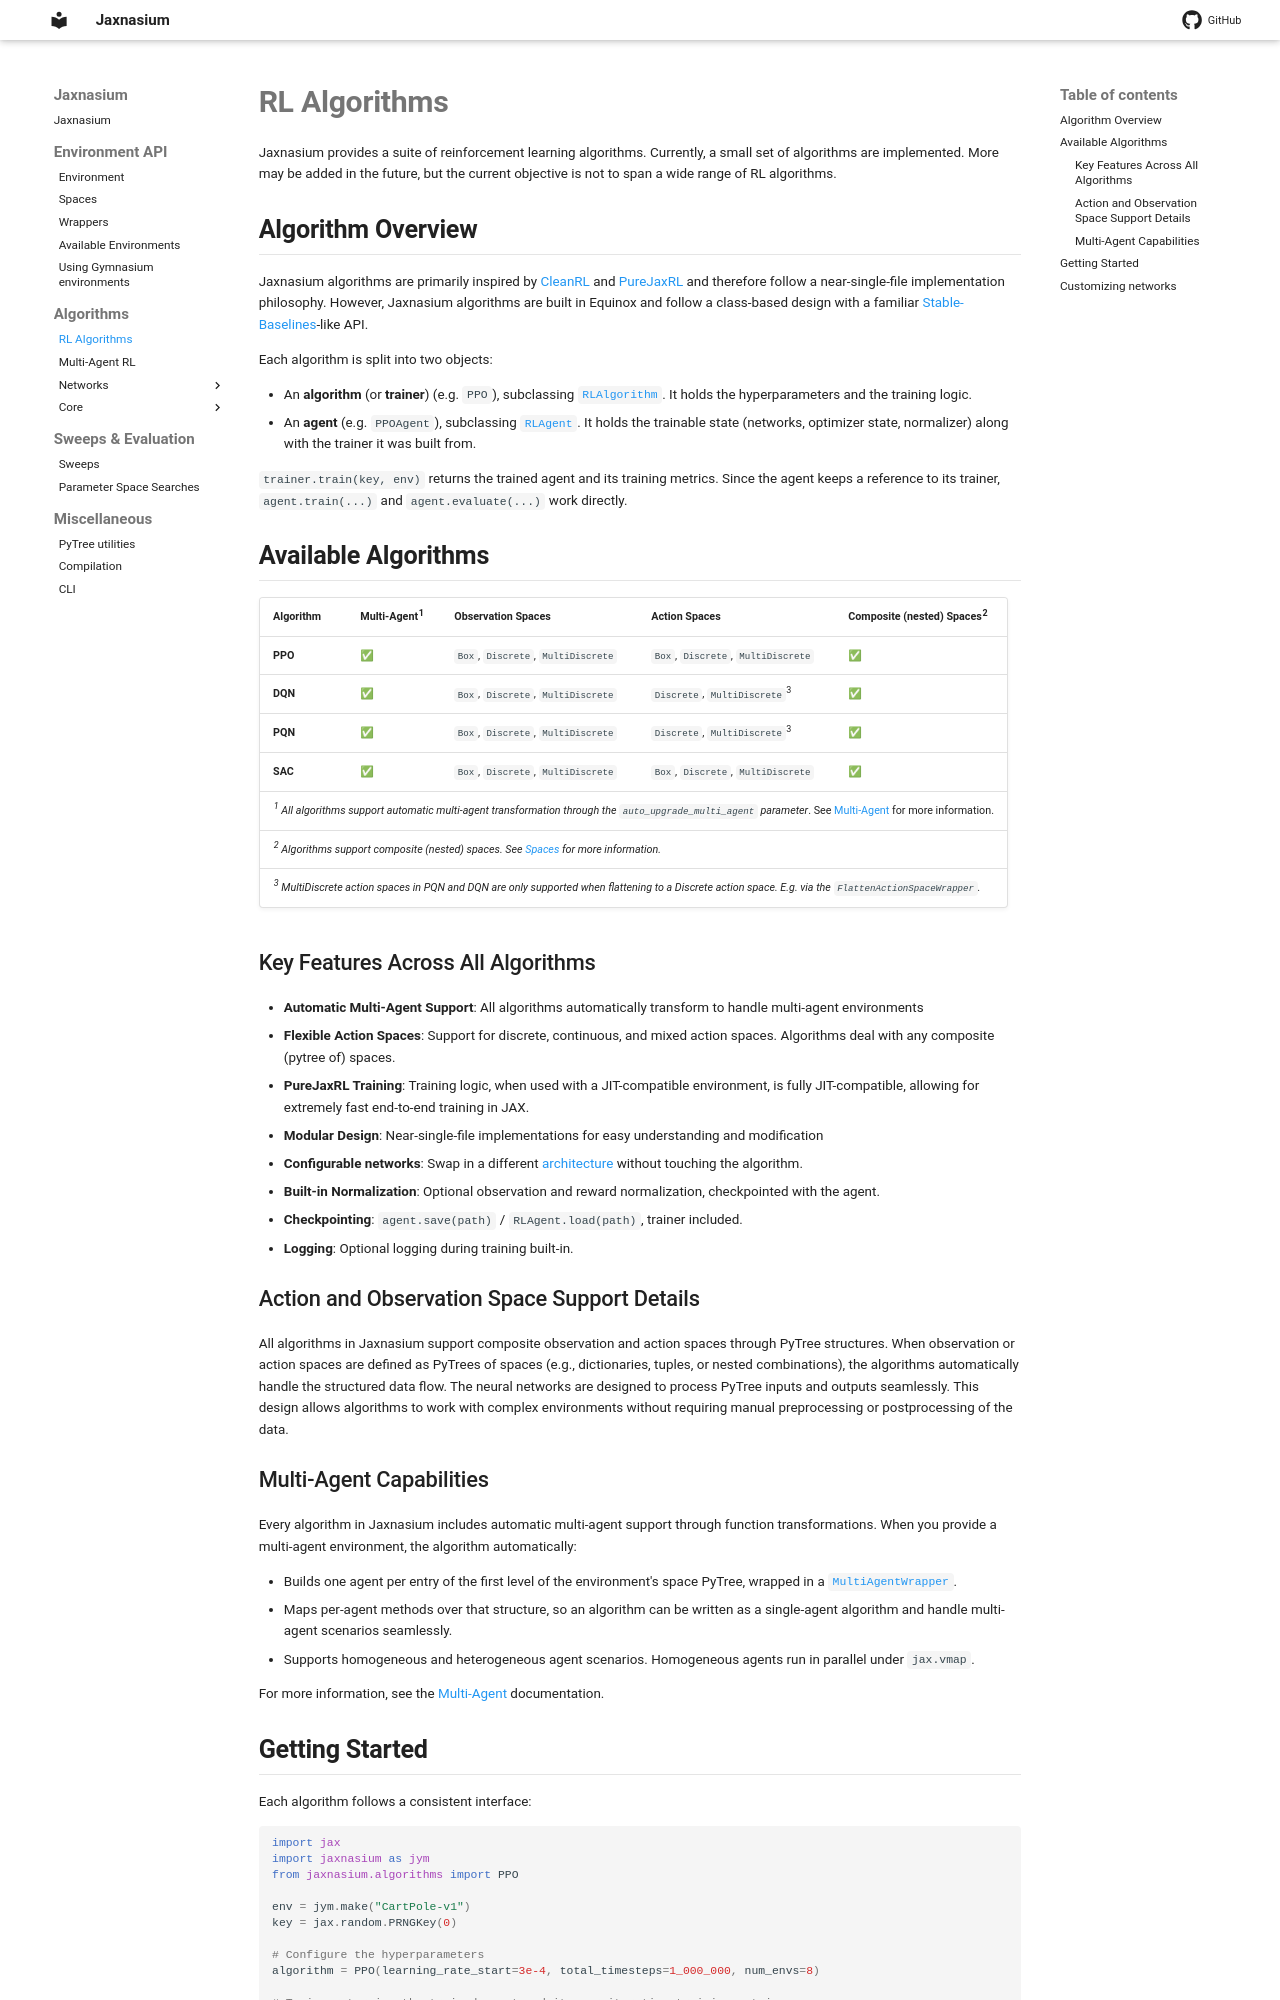

repository: ponseko/jaxnasium · page: algorithms/Algorithms/index.html · generator: mkdocs

# RL Algorithms

Jaxnasium provides a suite of reinforcement learning algorithms. Currently, a small set of algorithms are implemented. More may be added in the future, but the current objective is not to span a wide range of RL algorithms. 

## Algorithm Overview

Jaxnasium algorithms are primarily inspired by [CleanRL](https://github.com/vwxyzjn/cleanrl) and [PureJaxRL](https://github.com/luchris429/purejaxrl) and therefore follow a near-single-file implementation philosophy. However, Jaxnasium algorithms are built in Equinox and follow a class-based design with a familiar [Stable-Baselines](https://github.com/DLR-RM/stable-baselines3)-like API.

Each algorithm is split into two objects:

- An **algorithm** (or **trainer**) (e.g. `PPO`), subclassing [`RLAlgorithm`][jaxnasium.algorithms.RLAlgorithm].
  It holds the hyperparameters and the training logic.
- An **agent** (e.g. `PPOAgent`), subclassing [`RLAgent`][jaxnasium.algorithms.RLAgent].
  It holds the trainable state (networks, optimizer state, normalizer) along with the
  trainer it was built from.

`trainer.train(key, env)` returns the trained agent and its training metrics. Since the agent
keeps a reference to its trainer, `agent.train(...)` and `agent.evaluate(...)` work directly.

## Available Algorithms

--8<-- "algorithms/_Algorithm-Table.md"

### Key Features Across All Algorithms

- **Automatic Multi-Agent Support**: All algorithms automatically transform to handle multi-agent environments
- **Flexible Action Spaces**: Support for discrete, continuous, and mixed action spaces. Algorithms deal with any composite (pytree of) spaces.
- **PureJaxRL Training**: Training logic, when used with a JIT-compatible environment, is fully JIT-compatible, allowing for extremely fast end-to-end training in JAX.
- **Modular Design**: Near-single-file implementations for easy understanding and modification
- **Configurable networks**: Swap in a different [architecture](networks/Architectures.md) without touching the algorithm.
- **Built-in Normalization**: Optional observation and reward normalization, checkpointed with the agent.
- **Checkpointing**: `agent.save(path)` / `RLAgent.load(path)`, trainer included.
- **Logging**: Optional logging during training built-in.

### Action and Observation Space Support Details

All algorithms in Jaxnasium support composite observation and action spaces through PyTree structures. When observation or action spaces are defined as PyTrees of spaces (e.g., dictionaries, tuples, or nested combinations), the algorithms automatically handle the structured data flow. The neural networks are designed to process PyTree inputs and outputs seamlessly. This design allows algorithms to work with complex environments without requiring manual preprocessing or postprocessing of the data.

### Multi-Agent Capabilities

Every algorithm in Jaxnasium includes automatic multi-agent support through function transformations. When you provide a multi-agent environment, the algorithm automatically:

- Builds one agent per entry of the first level of the environment's space PyTree, wrapped in a
  [`MultiAgentWrapper`][jaxnasium.algorithms.core.MultiAgentWrapper].
- Maps per-agent methods over that structure, so an algorithm can be written as a single-agent algorithm and handle multi-agent scenarios seamlessly.
- Supports homogeneous and heterogeneous agent scenarios. Homogeneous agents run in parallel under `jax.vmap`.

For more information, see the [Multi-Agent](Multi-Agent.md) documentation.
